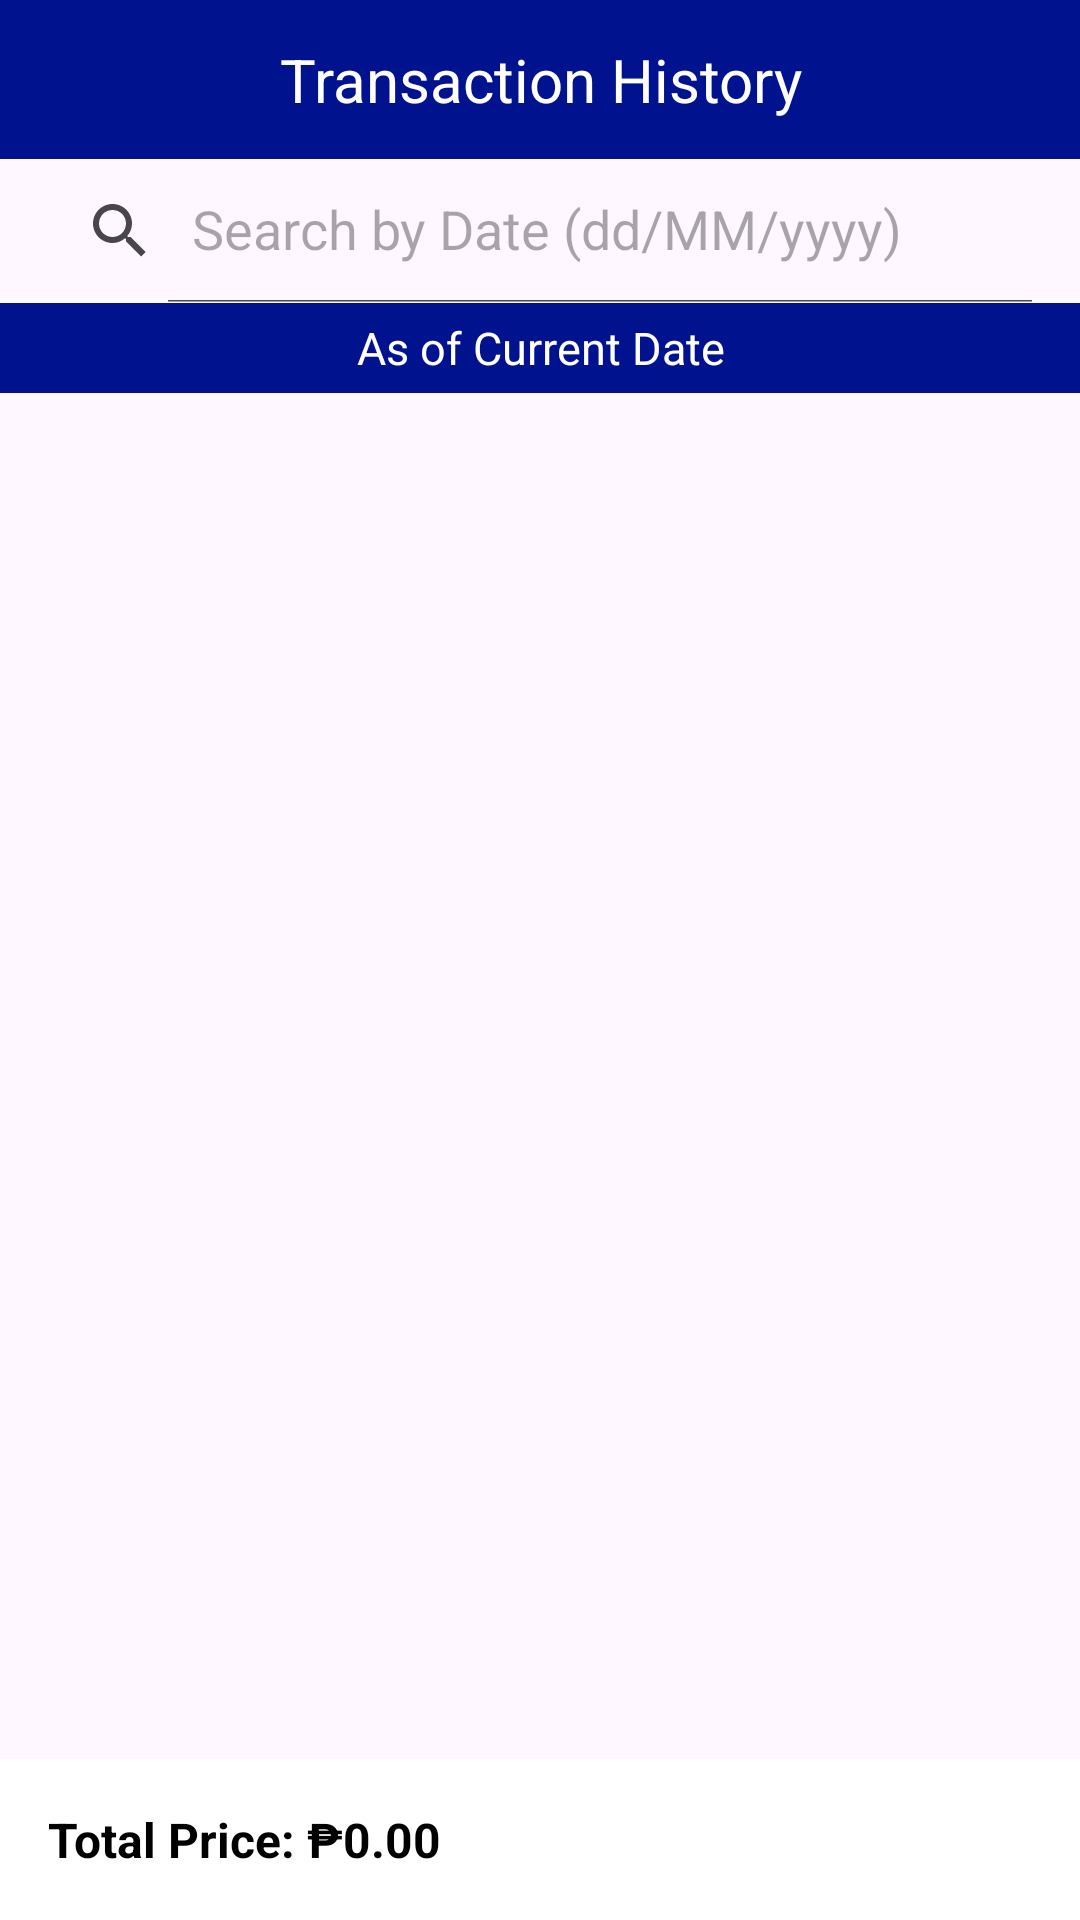

Layout XML and referenced resources for this Android screen:
<!-- AndroidManifest.xml: application theme Theme.POSCanteen -->
<!-- res/layout/transaction_history.xml -->
<?xml version="1.0" encoding="utf-8"?>
<RelativeLayout xmlns:android="http://schemas.android.com/apk/res/android"
    xmlns:app="http://schemas.android.com/apk/res-auto"
    xmlns:tools="http://schemas.android.com/tools"
    android:layout_width="match_parent"
    android:layout_height="match_parent"
    android:id="@+id/transactionId"
    tools:context=".TransactionHistoryActivity">

    
    <RelativeLayout
        android:id="@+id/header"
        android:layout_width="match_parent"
        android:layout_height="53dp"
        android:background="#00128E"
        android:layout_alignParentTop="true">

        <ImageButton
            android:id="@+id/menubtn"
            android:layout_width="40dp"
            android:layout_height="match_parent"
            android:layout_marginStart="5dp"
            android:src="@drawable/baseline_menu_24"
            android:background="#00FFFFFF"
            android:scaleType="fitCenter"
            app:tint="@color/white" />

        <TextView
            android:layout_width="match_parent"
            android:layout_height="match_parent"
            android:layout_alignParentEnd="true"
            android:layout_alignParentBottom="true"
            android:gravity="center"
            android:text="Transaction History"
            android:textColor="@color/white"
            android:textSize="20sp" />
    </RelativeLayout>

    
    <androidx.appcompat.widget.SearchView
        android:id="@+id/searchView"
        android:layout_width="match_parent"
        android:layout_height="wrap_content"
        android:layout_marginHorizontal="8dp"
        android:layout_below="@+id/header"
        app:iconifiedByDefault="false"
        app:queryHint="Search by Date (dd/MM/yyyy)" />

    
    <RelativeLayout
        android:id="@+id/column"
        android:layout_width="match_parent"
        android:layout_height="30dp"
        android:background="#00128E"
        android:layout_below="@+id/searchView"
        android:gravity="center_vertical">

        <TextView
            android:layout_width="wrap_content"
            android:layout_height="30dp"
            android:text="As of Current Date"
            android:gravity="center"
            android:textColor="@color/white"
            android:textSize="15sp"
            android:layout_marginStart="12dp"
            android:layout_marginEnd="15dp"
            android:layout_centerInParent="true" />
    </RelativeLayout>

    
    <androidx.recyclerview.widget.RecyclerView
        android:id="@+id/recyclerViewHistory"
        android:layout_width="match_parent"
        android:layout_height="0dp"
        android:layout_below="@id/column"
        android:layout_above="@id/totalPriceTextView"
        android:layout_marginBottom="8dp"
        android:layout_weight="1" />

    
    <TextView
        android:id="@+id/totalPriceTextView"
        android:layout_width="match_parent"
        android:layout_height="wrap_content"
        android:layout_alignParentBottom="true"
        android:padding="16dp"
        android:background="@android:color/white"
        android:text="Total Price: ₱0.00"
        android:textSize="16sp"
        android:textColor="@android:color/black"
        android:textStyle="bold" />

    
    <FrameLayout
        android:id="@+id/sideMenus"
        android:layout_width="match_parent"
        android:layout_height="wrap_content"
        android:layout_gravity="start" />
</RelativeLayout>
<!-- resources referenced by this layout -->
<resources>
  <color name="white">#FFFFFFFF</color>
  <style name="Theme.POSCanteen" parent="Base.Theme.POSCanteen" />
  <style name="Base.Theme.POSCanteen" parent="Theme.Material3.DayNight.NoActionBar">
          
          
          <item name="android:statusBarColor">@color/black</item>
  
  
  
      </style>
  <color name="black">#FF000000</color>
</resources>
